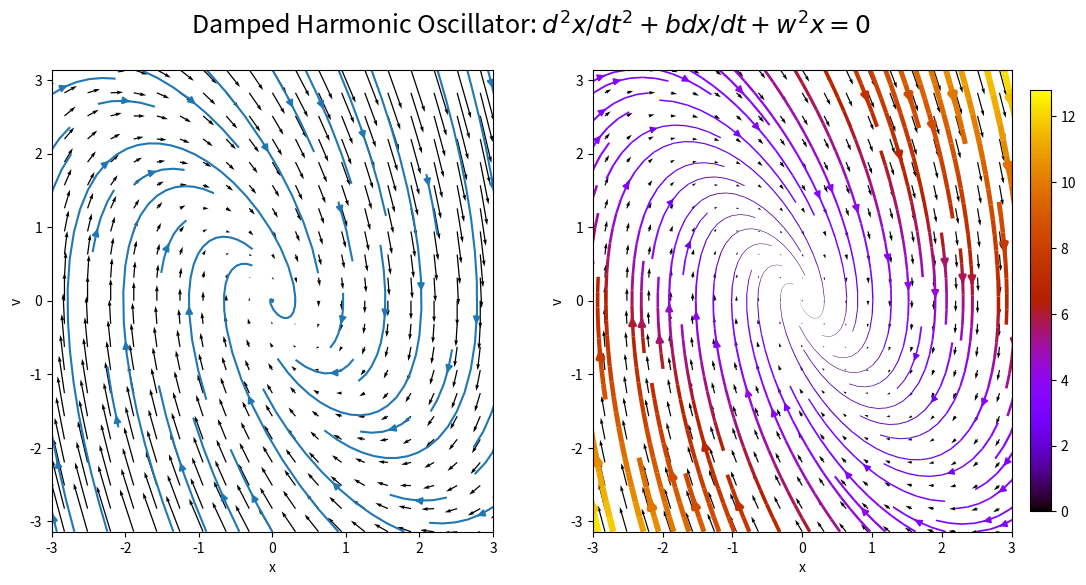

Generate this figure with matplotlib:
#!/usr/bin/env python
# coding: utf-8

# In[23]:


import matplotlib.pyplot as plt
import numpy as np
plt.close('all')
coords = np.linspace(-np.pi, np.pi, 21)
x, v = np.meshgrid(coords, coords)

w=1.5

U = v
V = (-w**2)*x


fig=plt.figure(figsize=(13, 6))
fig.suptitle('Harmonic Oscillator: $ d^2x/dt^2+w^2x=0 $', size=18)

plt.subplot(1, 2, 1) # row 1, col 2 index 1
plt.gca().set_aspect('equal', adjustable='box') #Make plot box square
plt.xlabel('x')
plt.ylabel('v')
plt.xlim(-3,3)
plt.streamplot(x,v,U,V, density = [0.5, 0.5])
plt.quiver(x, v, U, V, scale=100) # plot field as quiver

plt.subplot(1, 2, 2)

plt.xlabel('x')
plt.ylabel('v')
plt.xlim(-3,3)
plt.quiver(x, v, U, V) # plot field as quiver
seed_points = np.array([[-2, 1, 2], [-2, 1, 2]])

Mag=np.sqrt(U*U+V*V)
lw=5*Mag/Mag.max()
strm=plt.streamplot(x, v, U, V, linewidth=lw, color=Mag, cmap='gnuplot')
plt.colorbar(strm.lines, fraction=0.046, pad=0.04)




plt.savefig('gm3_1.svg')
plt.show()


# In[25]:


import matplotlib.pyplot as plt
import numpy as np
plt.close('all')
coords = np.linspace(-np.pi, np.pi, 21)
x, v = np.meshgrid(coords, coords)

w=1.5
w=1.5
b=1.7
A=1
wd=1


U = v
V = -b*v-(w**2)*x


fig=plt.figure(figsize=(13, 6))
fig.suptitle('Damped Harmonic Oscillator: $ d^2x/dt^2+ bdx/dt +w^2x=0 $', size=18)

plt.subplot(1, 2, 1) # row 1, col 2 index 1
plt.gca().set_aspect('equal', adjustable='box') #Make plot box square
plt.xlabel('x')
plt.ylabel('v')
plt.xlim(-3,3)
plt.streamplot(x,v,U,V, density = [0.5, 0.5])
plt.quiver(x, v, U, V, scale=100) # plot field as quiver

plt.subplot(1, 2, 2)

plt.xlabel('x')
plt.ylabel('v')
plt.xlim(-3,3)
plt.quiver(x, v, U, V) # plot field as quiver
seed_points = np.array([[-2, 1, 2], [-2, 1, 2]])

Mag=np.sqrt(U*U+V*V)
lw=5*Mag/Mag.max()
strm=plt.streamplot(x, v, U, V, linewidth=lw, color=Mag, cmap='gnuplot')
plt.colorbar(strm.lines, fraction=0.046, pad=0.04)




plt.savefig('gm3_2.svg')
plt.show()

